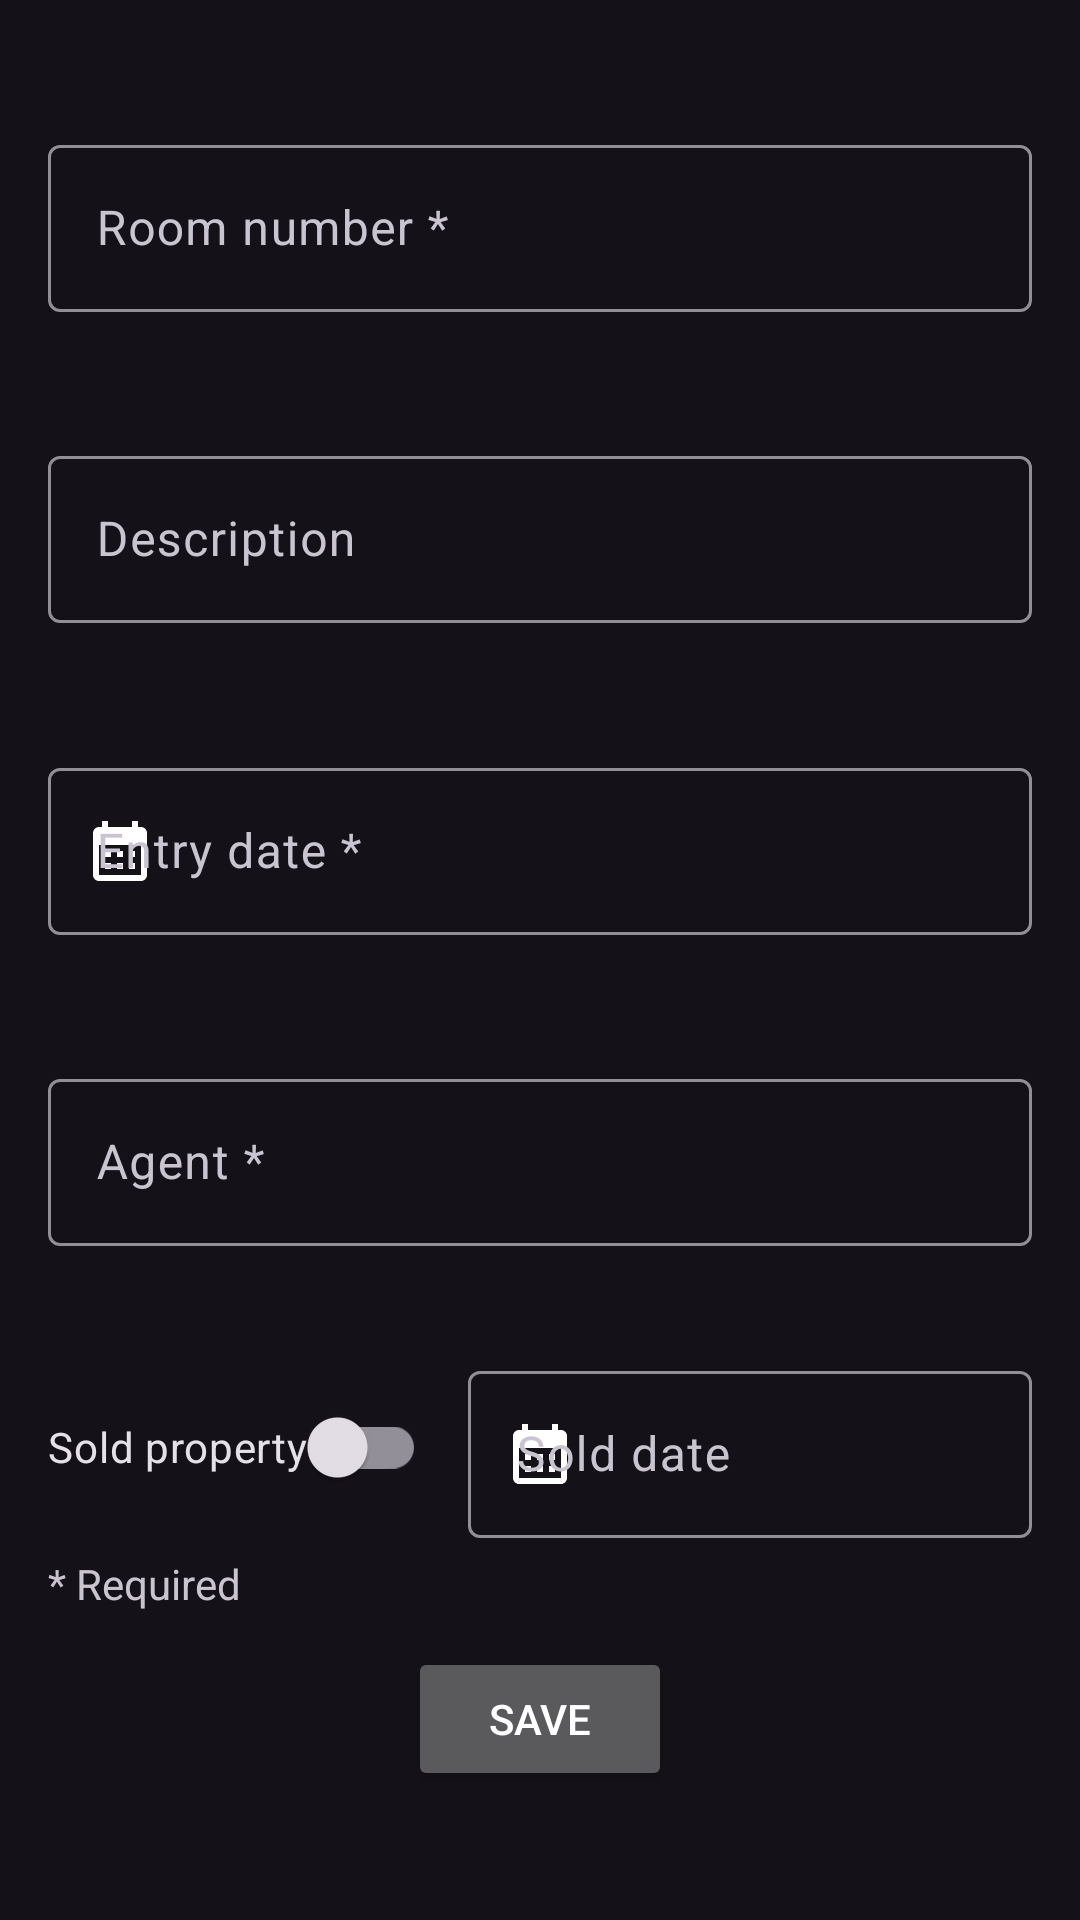

Android layout source for this screen:
<!-- AndroidManifest.xml: application theme AppTheme -->
<!-- res/layout/fragment_detailed_data.xml -->
<?xml version="1.0" encoding="utf-8"?>
<androidx.constraintlayout.widget.ConstraintLayout xmlns:android="http://schemas.android.com/apk/res/android"
    xmlns:app="http://schemas.android.com/apk/res-auto"
    android:layout_width="match_parent"
    android:layout_height="match_parent">

    <com.google.android.material.textfield.TextInputLayout
        android:id="@+id/tf_room_number"
        android:layout_width="match_parent"
        android:layout_height="wrap_content"
        android:layout_marginHorizontal="@dimen/basic_margin"
        android:hint="@string/room_number"
        app:endIconCheckable="true"
        app:endIconDrawable="@drawable/ic_baseline_cancel_24"
        app:endIconMode="clear_text"
        app:endIconTint="@color/color_white"
        app:layout_constraintBottom_toTopOf="@id/tf_description"
        app:layout_constraintEnd_toEndOf="parent"
        app:layout_constraintStart_toStartOf="parent"
        app:layout_constraintTop_toTopOf="parent"
        app:suffixText="@string/rooms">

        <com.google.android.material.textfield.TextInputEditText
            android:id="@+id/et_room_number"
            android:layout_width="match_parent"
            android:layout_height="wrap_content"
            android:imeOptions="actionNext"
            android:inputType="number"
            android:singleLine="true" />
    </com.google.android.material.textfield.TextInputLayout>

    <com.google.android.material.textfield.TextInputLayout
        android:id="@+id/tf_description"
        android:layout_width="match_parent"
        android:layout_height="wrap_content"
        android:layout_marginHorizontal="@dimen/basic_margin"
        android:hint="@string/description"
        app:endIconCheckable="true"
        app:endIconDrawable="@drawable/ic_baseline_cancel_24"
        app:endIconMode="clear_text"
        app:endIconTint="@color/color_white"
        app:layout_constraintBottom_toTopOf="@id/tf_entry_date"
        app:layout_constraintEnd_toEndOf="parent"
        app:layout_constraintStart_toStartOf="parent"
        app:layout_constraintTop_toBottomOf="@id/tf_room_number">

        <com.google.android.material.textfield.TextInputEditText
            android:id="@+id/et_description"
            android:layout_width="match_parent"
            android:layout_height="wrap_content"
            android:imeOptions="actionNext" />
    </com.google.android.material.textfield.TextInputLayout>

    <com.google.android.material.textfield.TextInputLayout
        android:id="@+id/tf_entry_date"
        android:layout_width="match_parent"
        android:layout_height="wrap_content"
        android:layout_marginHorizontal="@dimen/basic_margin"
        android:hint="@string/entry_date"
        app:endIconCheckable="true"
        app:endIconDrawable="@drawable/ic_baseline_cancel_24"
        app:endIconMode="clear_text"
        app:endIconTint="@color/color_white"
        app:layout_constraintBottom_toTopOf="@id/tf_agent"
        app:layout_constraintStart_toStartOf="parent"
        app:layout_constraintTop_toBottomOf="@id/tf_description"
        app:startIconDrawable="@drawable/ic_baseline_calendar_month_24"
        app:startIconTint="@color/color_white">

        <com.google.android.material.textfield.TextInputEditText
            android:id="@+id/et_entry_date"
            android:layout_width="match_parent"
            android:layout_height="wrap_content"
            android:imeOptions="actionNext"
            android:inputType="number"
            android:singleLine="true" />
    </com.google.android.material.textfield.TextInputLayout>

    <com.google.android.material.textfield.TextInputLayout
        android:id="@+id/tf_agent"
        android:layout_width="match_parent"
        android:layout_height="wrap_content"
        android:layout_marginHorizontal="@dimen/basic_margin"
        android:hint="@string/agent"
        app:endIconCheckable="true"
        app:endIconDrawable="@drawable/ic_baseline_cancel_24"
        app:endIconMode="clear_text"
        app:endIconTint="@color/color_white"
        app:layout_constraintBottom_toTopOf="@id/switch_sold"
        app:layout_constraintEnd_toEndOf="parent"
        app:layout_constraintStart_toStartOf="parent"
        app:layout_constraintTop_toBottomOf="@id/tf_entry_date">

        <com.google.android.material.textfield.TextInputEditText
            android:id="@+id/et_agent"
            android:layout_width="match_parent"
            android:layout_height="wrap_content"
            android:singleLine="true" />
    </com.google.android.material.textfield.TextInputLayout>

    <com.google.android.material.switchmaterial.SwitchMaterial
        android:id="@+id/switch_sold"
        android:layout_width="wrap_content"
        android:layout_height="wrap_content"
        android:layout_marginStart="@dimen/basic_margin"
        android:checked="false"
        android:text="@string/sold_property"
        app:layout_constraintBottom_toTopOf="@id/bt_save"
        app:layout_constraintStart_toStartOf="parent"
        app:layout_constraintTop_toBottomOf="@id/tf_agent" />

    <com.google.android.material.textfield.TextInputLayout
        android:id="@+id/tf_sold_date"
        android:layout_width="wrap_content"
        android:layout_height="wrap_content"
        android:layout_marginEnd="@dimen/basic_margin"
        android:hint="@string/sold_date"
        android:minWidth="188dp"
        app:endIconCheckable="true"
        app:endIconDrawable="@drawable/ic_baseline_cancel_24"
        app:endIconMode="clear_text"
        app:endIconTint="@color/color_white"
        app:layout_constraintBottom_toTopOf="@id/bt_save"
        app:layout_constraintEnd_toEndOf="parent"
        app:layout_constraintTop_toBottomOf="@id/tf_agent"
        app:startIconDrawable="@drawable/ic_baseline_calendar_month_24"
        app:startIconTint="@color/color_white">

        <com.google.android.material.textfield.TextInputEditText
            android:id="@+id/et_sold_date"
            android:layout_width="match_parent"
            android:layout_height="wrap_content"
            android:inputType="number"
            android:singleLine="true" />
    </com.google.android.material.textfield.TextInputLayout>

    <TextView
        android:id="@+id/tv_required"
        android:layout_width="wrap_content"
        android:layout_height="wrap_content"
        android:layout_marginLeft="@dimen/basic_margin"
        android:contentDescription="@string/hint_required"
        android:text="@string/hint_required"
        app:layout_constraintBottom_toTopOf="@id/bt_save"
        app:layout_constraintStart_toStartOf="parent"
        app:layout_constraintTop_toBottomOf="@id/switch_sold" />

    <Button
        android:id="@+id/bt_save"
        android:layout_width="wrap_content"
        android:layout_height="wrap_content"
        android:contentDescription="@string/save"
        android:text="@string/save"
        android:textColor="@color/color_white"
        app:layout_constraintBottom_toBottomOf="parent"
        app:layout_constraintEnd_toEndOf="parent"
        app:layout_constraintStart_toStartOf="parent"
        app:layout_constraintTop_toBottomOf="@id/switch_sold" />

</androidx.constraintlayout.widget.ConstraintLayout>
<!-- resources referenced by this layout -->
<resources>
  <color name="color_white">#FFFFFF</color>
  <dimen name="basic_margin">16dp</dimen>
  <!-- drawable ic_baseline_calendar_month_24 (drawable) -->
  <vector android:height="24dp" android:tint="#FFFFFF"
      android:viewportHeight="24" android:viewportWidth="24"
      android:width="24dp" xmlns:android="http://schemas.android.com/apk/res/android">
      <path android:fillColor="@color/color_white" android:pathData="M19,4h-1V2h-2v2H8V2H6v2H5C3.89,4 3.01,4.9 3.01,6L3,20c0,1.1 0.89,2 2,2h14c1.1,0 2,-0.9 2,-2V6C21,4.9 20.1,4 19,4zM19,20H5V10h14V20zM9,14H7v-2h2V14zM13,14h-2v-2h2V14zM17,14h-2v-2h2V14zM9,18H7v-2h2V18zM13,18h-2v-2h2V18zM17,18h-2v-2h2V18z"/>
  </vector>
  <string name="agent">Agent\ *</string>
  <string name="description">Description</string>
  <string name="entry_date">Entry date\ *</string>
  <string name="hint_required">* Required</string>
  <string name="room_number">Room number\ *</string>
  <string name="rooms">Rooms</string>
  <string name="save">Save</string>
  <string name="sold_date">Sold date</string>
  <string name="sold_property">Sold property</string>
  <style name="AppTheme" parent="Theme.Material3.Dark.NoActionBar">
          
          <item name="colorPrimary">@color/color_primary</item>
          <item name="colorPrimaryDark">@color/color_black</item>
          <item name="colorAccent">@color/color_secondary</item>
          <item name="colorPrimaryVariant">@color/color_primary_variant</item>
      </style>
  <color name="color_primary">#3F4961</color>
  <color name="color_black">#000000</color>
  <color name="color_secondary">#A14C66</color>
  <color name="color_primary_variant">#3A3F4A</color>
</resources>
